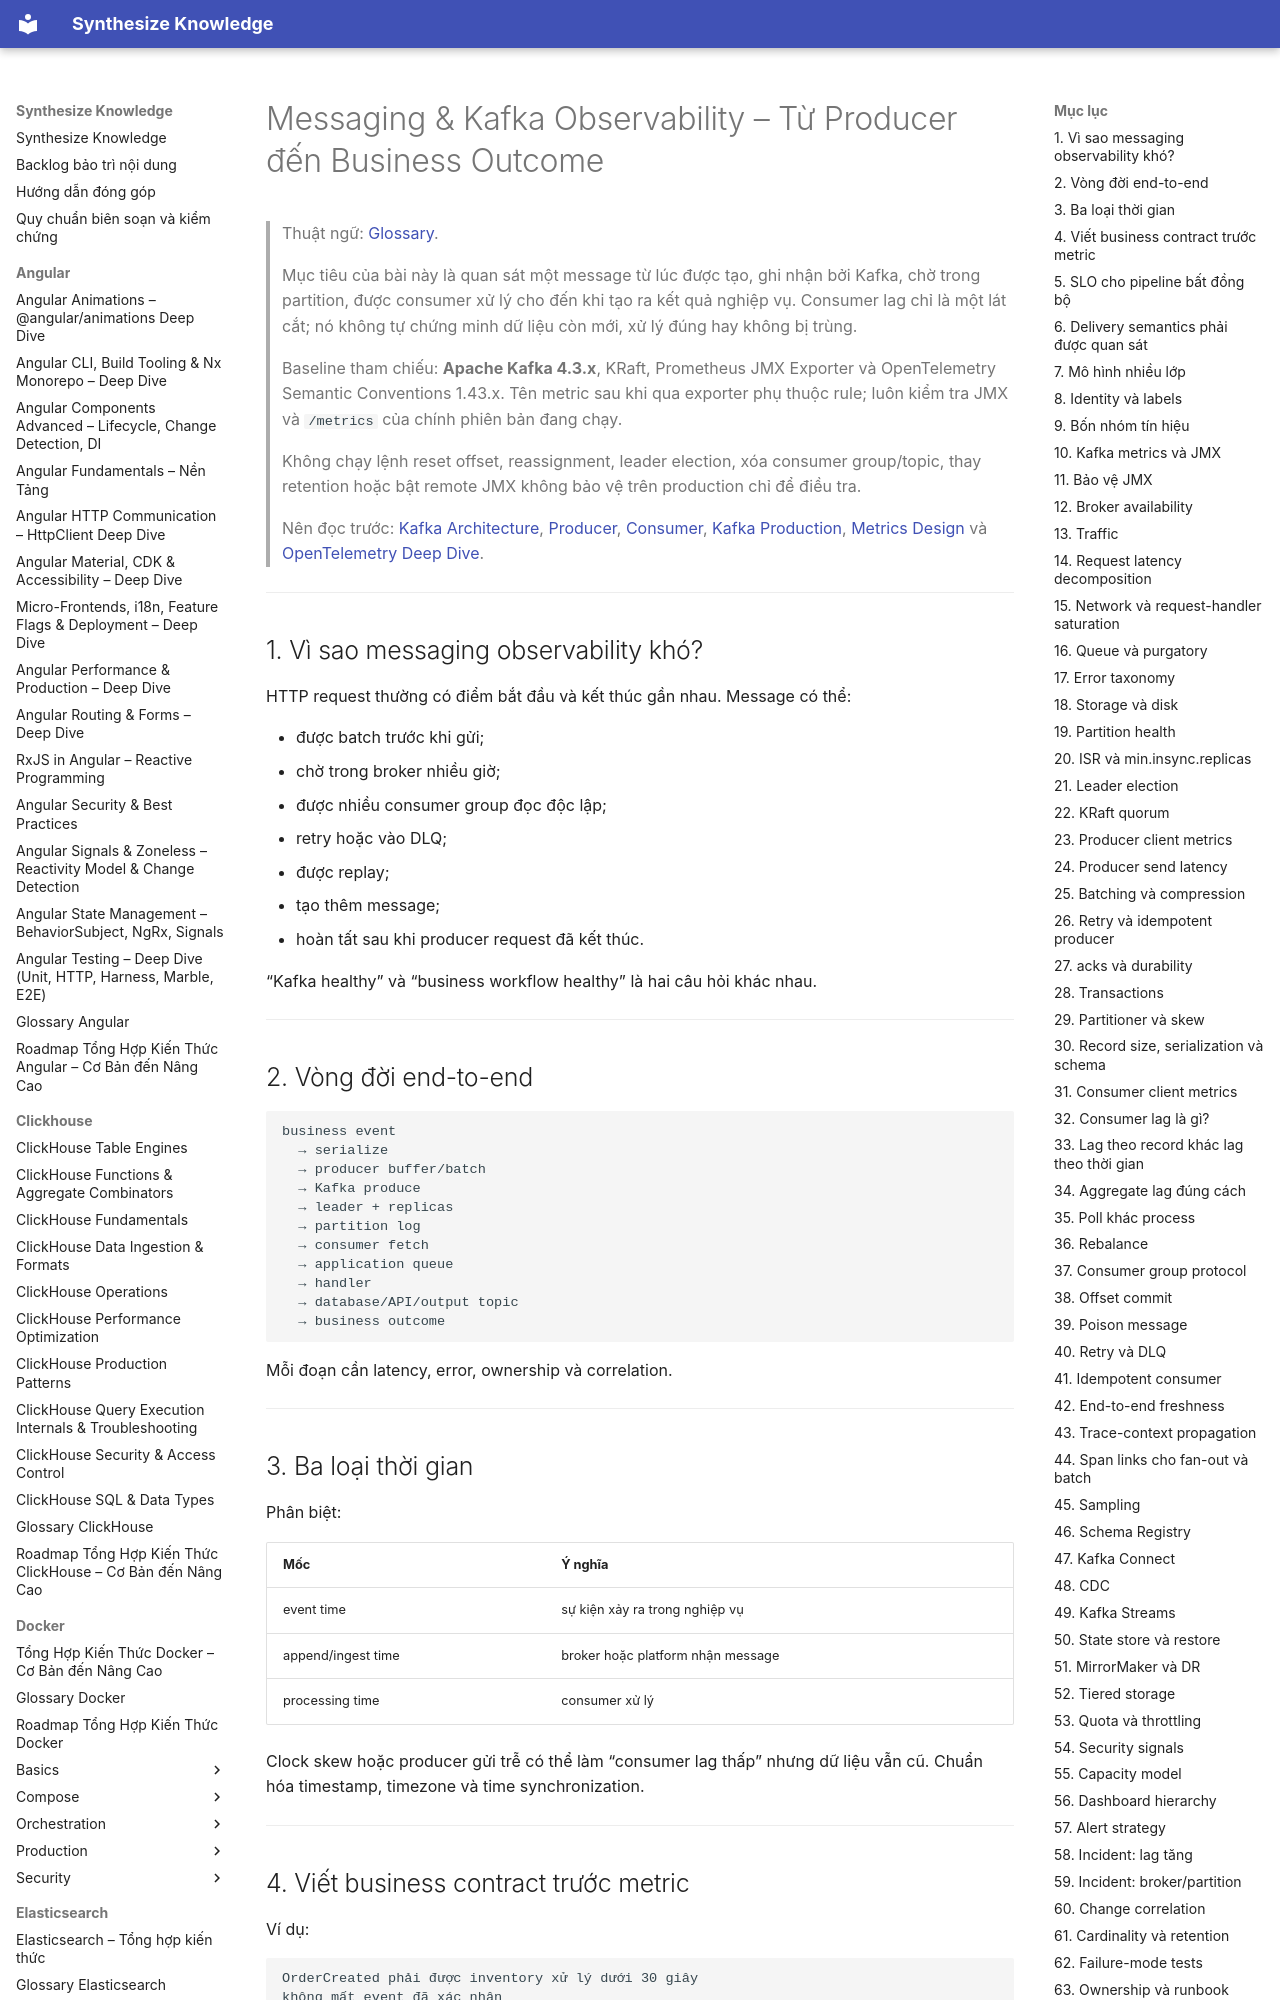

repository: hieutran2811/synthesize_knowledge · page: prometheus_grafana/observability/messaging_kafka_observability/index.html · generator: mkdocs

---
title: "Messaging & Kafka Observability – Từ Producer đến Business Outcome"
topic: prometheus_grafana
level: mixed
review_status: needs_review
content_updated: 2026-07-30
last_verified: null
version_scope: "unspecified"
source_count: 11
---
# Messaging & Kafka Observability – Từ Producer đến Business Outcome

> Thuật ngữ: [Glossary](../glossary.md).

> Mục tiêu của bài này là quan sát một message từ lúc được tạo, ghi nhận bởi Kafka, chờ trong
> partition, được consumer xử lý cho đến khi tạo ra kết quả nghiệp vụ. Consumer lag chỉ là một
> lát cắt; nó không tự chứng minh dữ liệu còn mới, xử lý đúng hay không bị trùng.
>
> Baseline tham chiếu: **Apache Kafka 4.3.x**, KRaft, Prometheus JMX Exporter và
> OpenTelemetry Semantic Conventions 1.43.x. Tên metric sau khi qua exporter phụ thuộc rule;
> luôn kiểm tra JMX và `/metrics` của chính phiên bản đang chạy.
>
> Không chạy lệnh reset offset, reassignment, leader election, xóa consumer group/topic,
> thay retention hoặc bật remote JMX không bảo vệ trên production chỉ để điều tra.
>
> Nên đọc trước:
> [Kafka Architecture](../../kafka/fundamentals/architecture.md),
> [Producer](../../kafka/fundamentals/producers.md),
> [Consumer](../../kafka/fundamentals/consumers.md),
> [Kafka Production](../../kafka/operations/production.md),
> [Metrics Design](metrics_design.md) và
> [OpenTelemetry Deep Dive](opentelemetry_deep_dive.md).

---
